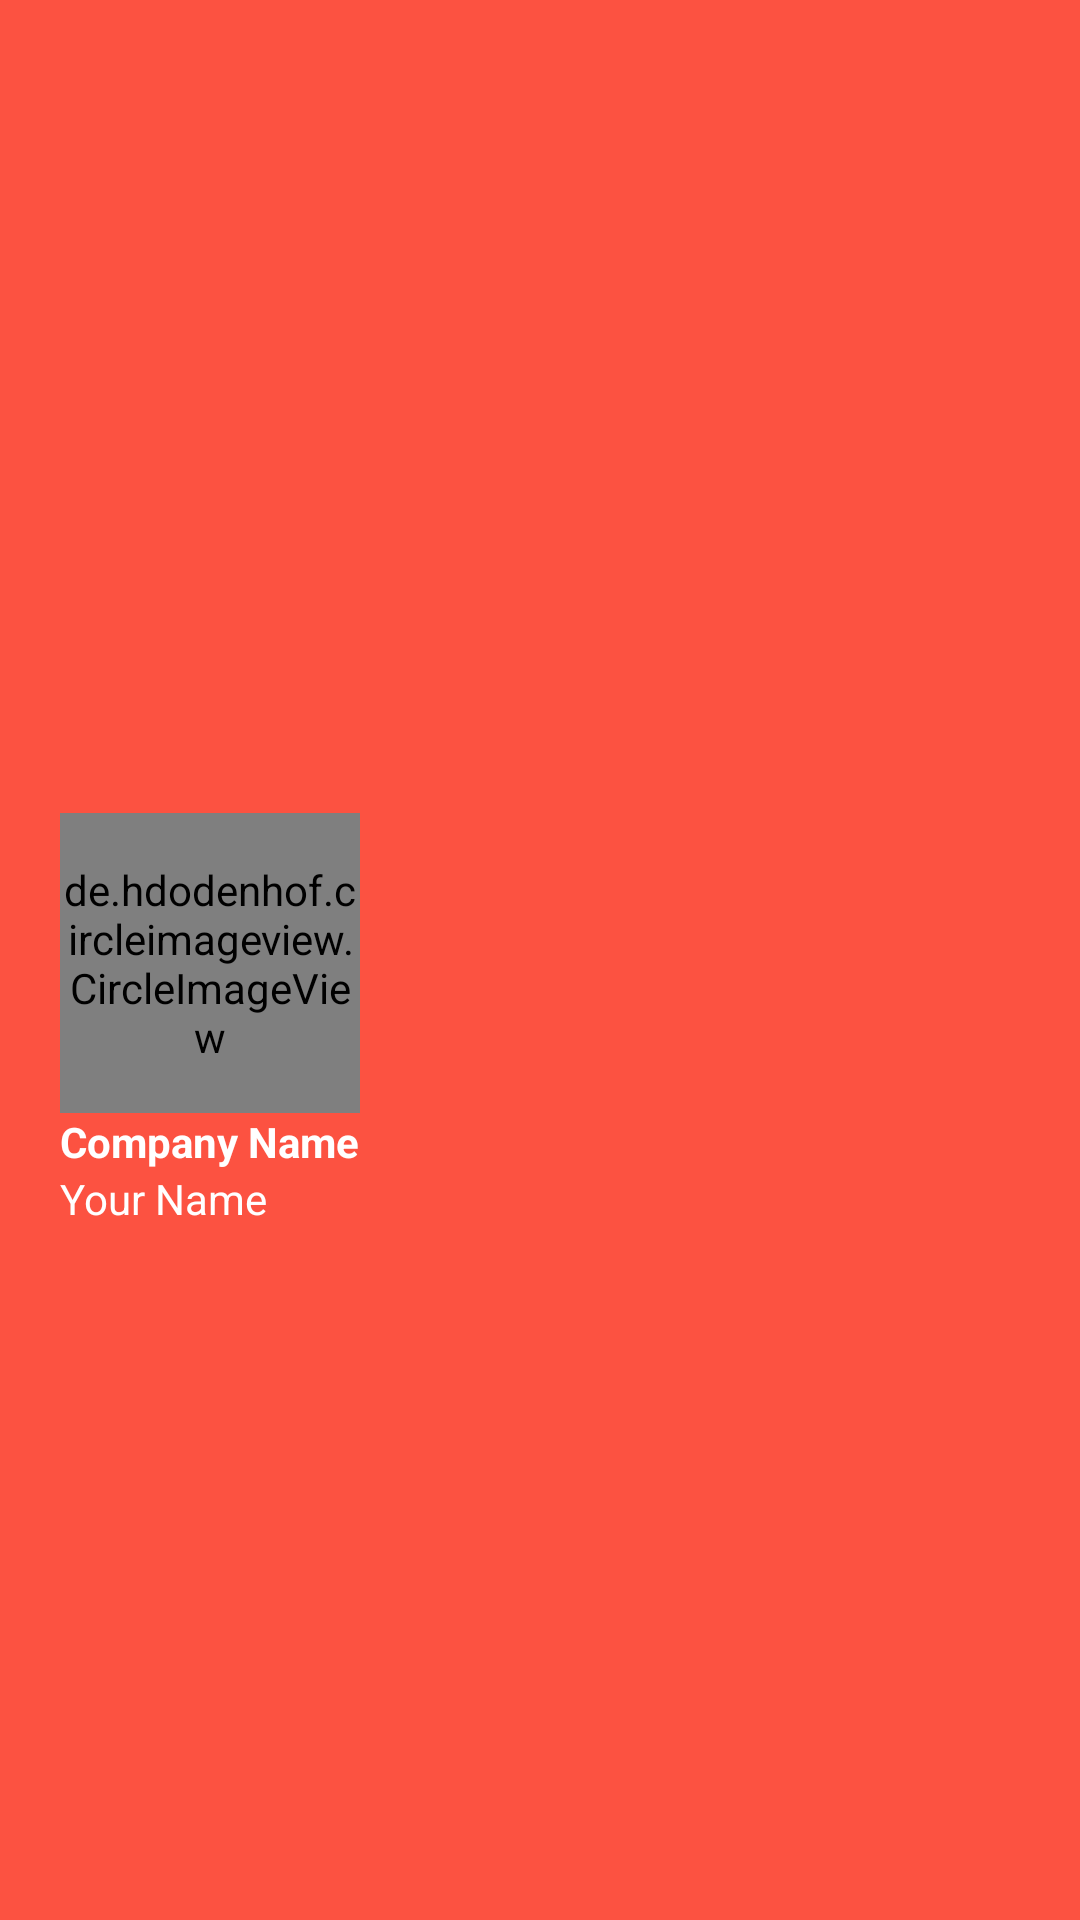

Android layout source for this screen:
<!-- AndroidManifest.xml: application theme AppTheme -->
<!-- res/layout/nav_header_main.xml -->
<?xml version="1.0" encoding="utf-8"?>
<LinearLayout xmlns:android="http://schemas.android.com/apk/res/android"
    xmlns:app="http://schemas.android.com/apk/res-auto"
    android:layout_width="match_parent"
    android:layout_height="wrap_content"
    android:background="@color/colorPrimary"
    android:paddingTop="50dp"
    android:paddingBottom="10dp"
    android:paddingLeft="20dp"
    android:orientation="horizontal"
    android:gravity="center_vertical"
    android:theme="@style/ThemeOverlay.AppCompat.Dark">




    <LinearLayout
        android:layout_width="wrap_content"

        android:layout_height="wrap_content"
        android:orientation="vertical">

        <de.hdodenhof.circleimageview.CircleImageView
            xmlns:app="http://schemas.android.com/apk/res-auto"
            android:id="@+id/profile_image"
            android:layout_width="100dp"
            android:layout_height="100dp"
            android:src="@drawable/logo"
            app:civ_border_width="2dp"
            app:civ_border_color="@color/colorPrimary"/>

    <TextView
        android:textStyle="bold"
        android:id="@+id/tv_namaPerusahaan"
        android:layout_width="wrap_content"
        android:layout_height="wrap_content"
        android:textColor="@android:color/white"
        android:text="Company Name"
        />

    <TextView

        android:id="@+id/tv_nama"
        android:textColor="@android:color/white"
        android:layout_width="wrap_content"
        android:layout_height="wrap_content"
        android:text="Your Name" />
    </LinearLayout>


</LinearLayout>
<!-- resources referenced by this layout -->
<resources>
  <color name="colorPrimary">#fc5241</color>
  <!-- drawable logo: png bitmap (drawable-hdpi, 94570 bytes) -->
  <style name="AppTheme" parent="Theme.AppCompat.Light.NoActionBar">
          
          <item name="colorPrimary">@color/colorPrimary</item>
          <item name="colorPrimaryDark">@color/colorPrimaryDark</item>
          <item name="colorAccent">@color/colorAccent</item>
          <item name="android:fitsSystemWindows">false</item>
  
      </style>
  <color name="colorPrimaryDark">#3a3a3a</color>
  <color name="colorAccent">#f26463</color>
</resources>
